Labelled photos from "camera_car", an image-classification folder in Allovertom/camera_car. The possible labels are: 0_Center, 1_Left, 2_Right, 3_Back, Center, Left, Right.

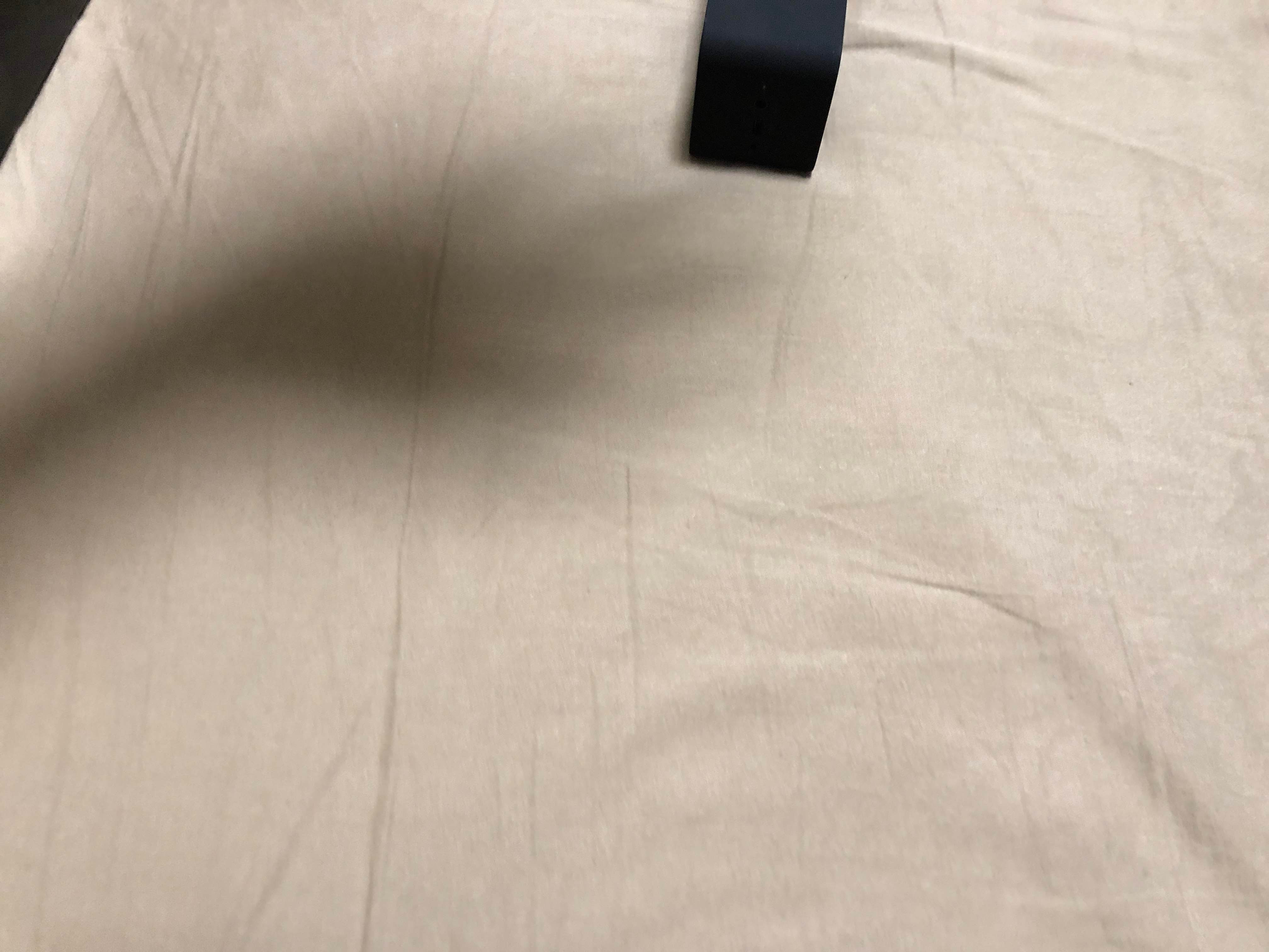
Label: 1_Left

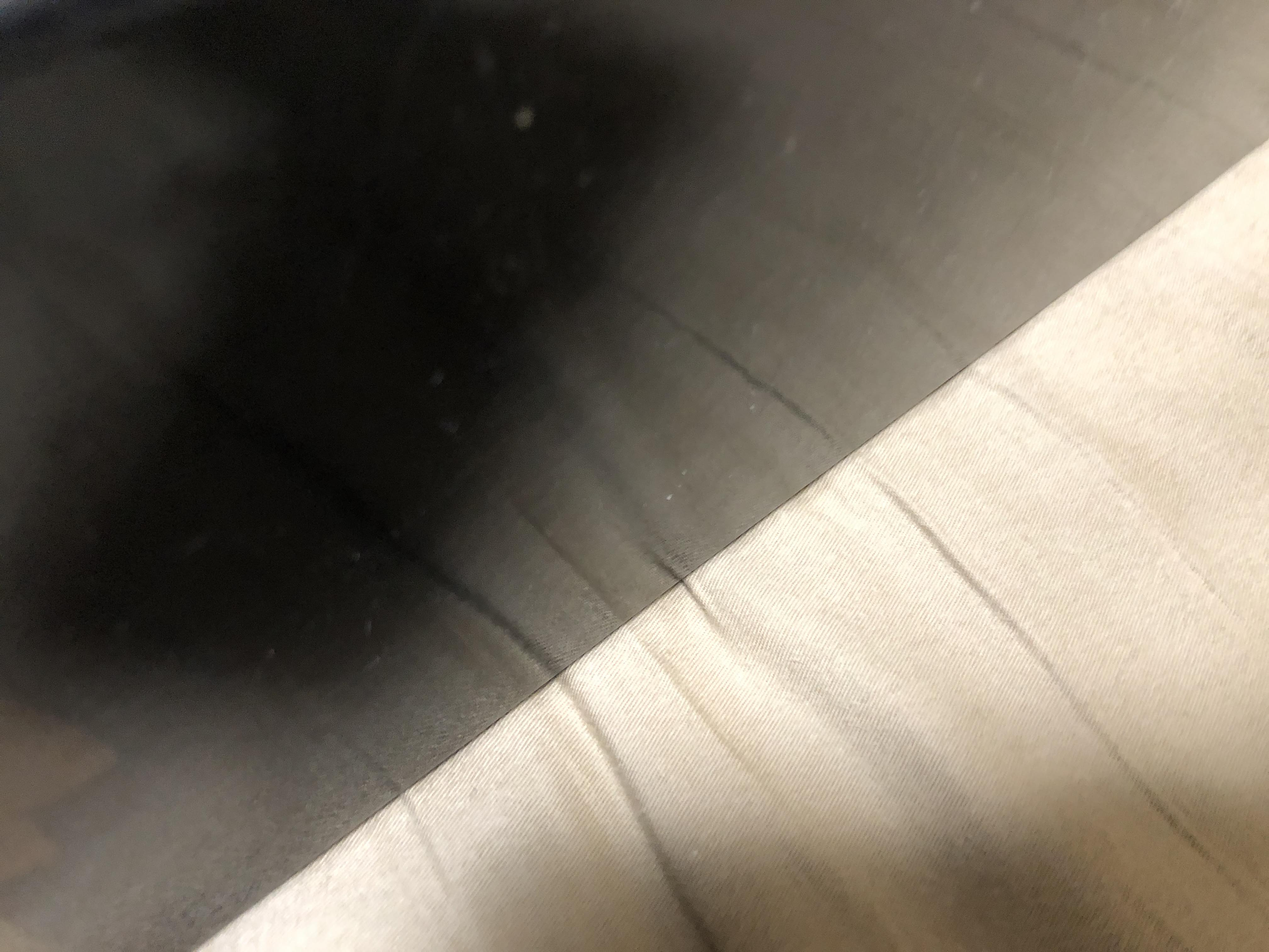
Label: 2_Right

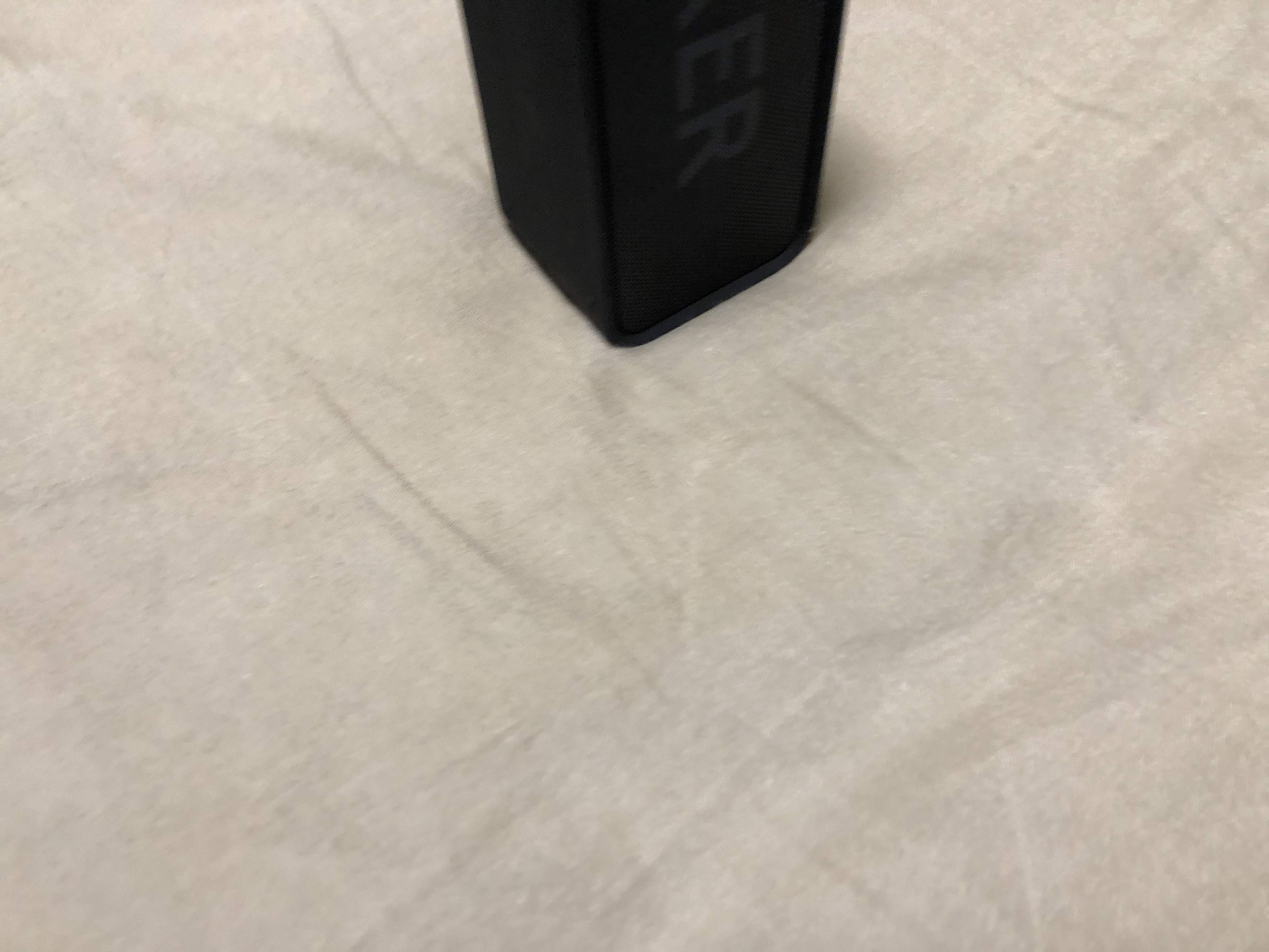
Label: Right

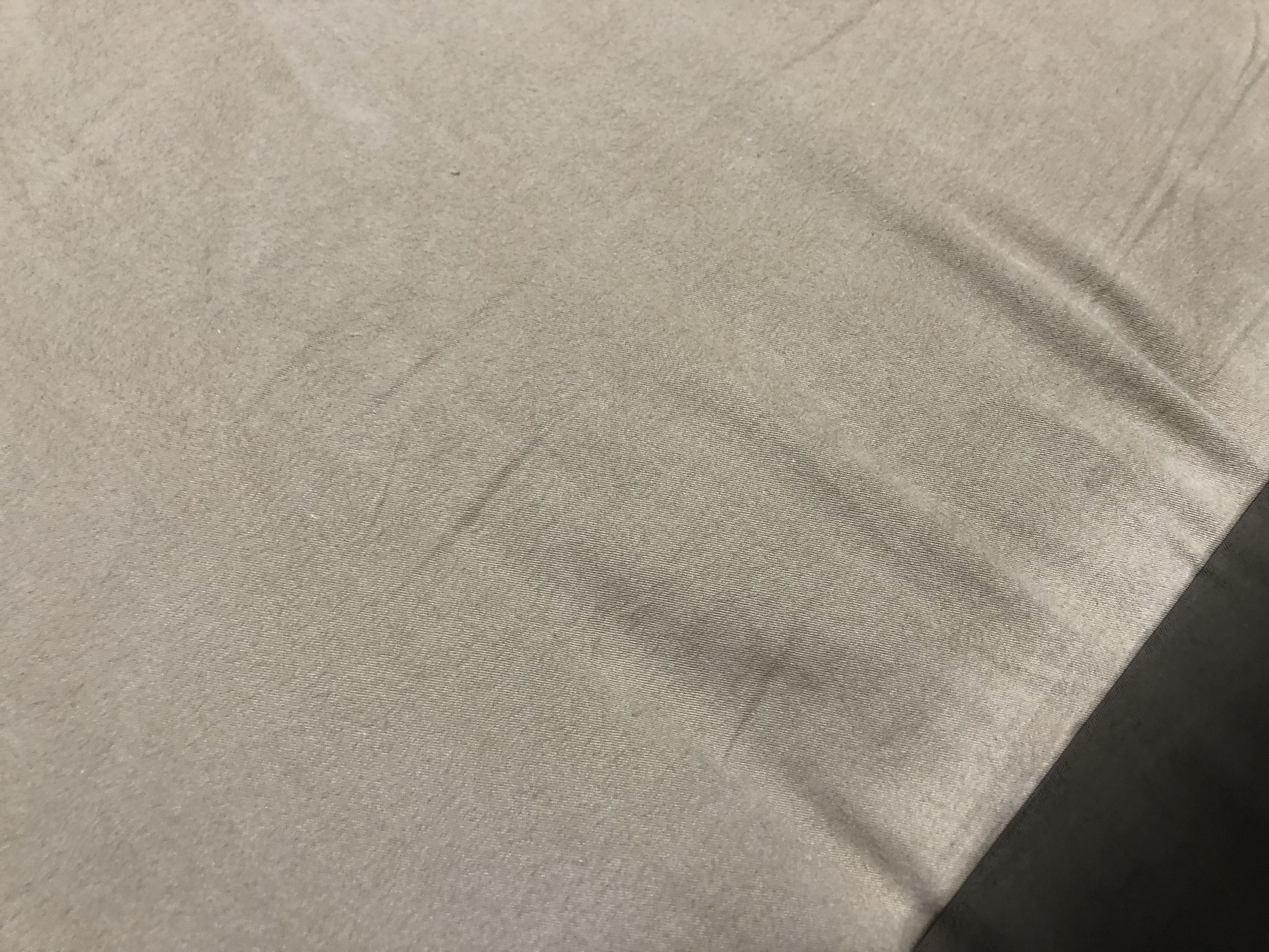
Label: Center

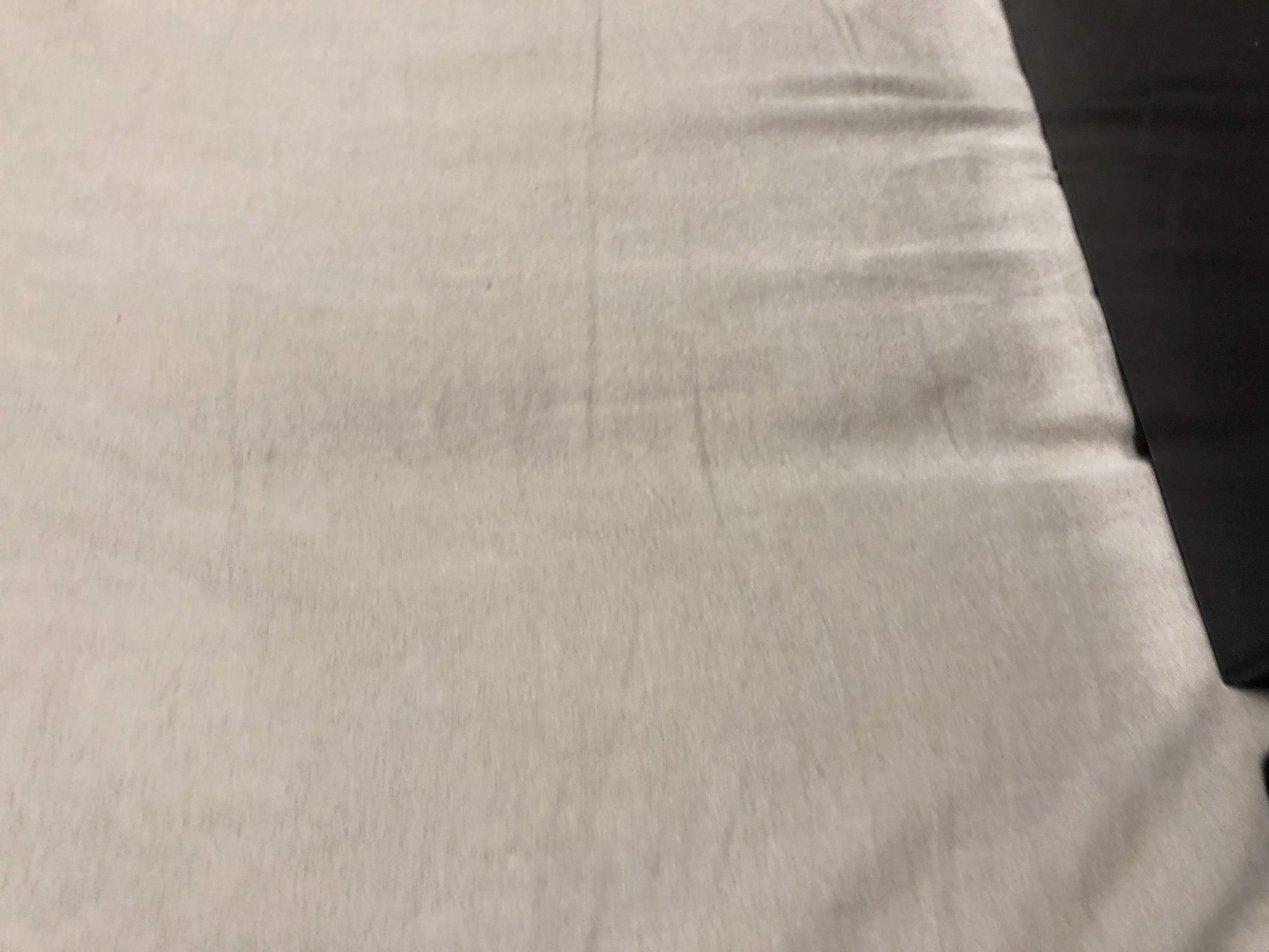
Label: Left

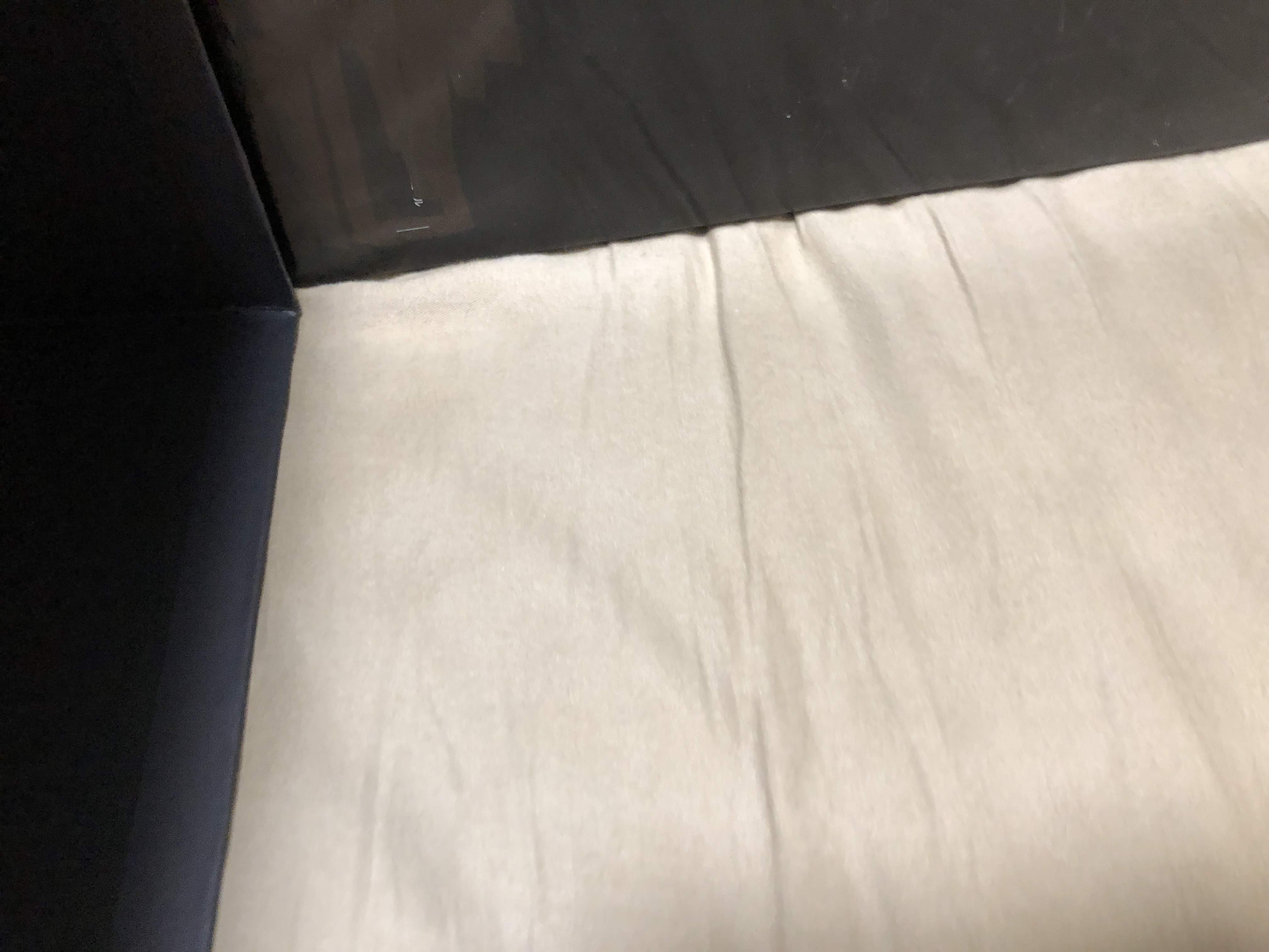
Label: 2_Right
